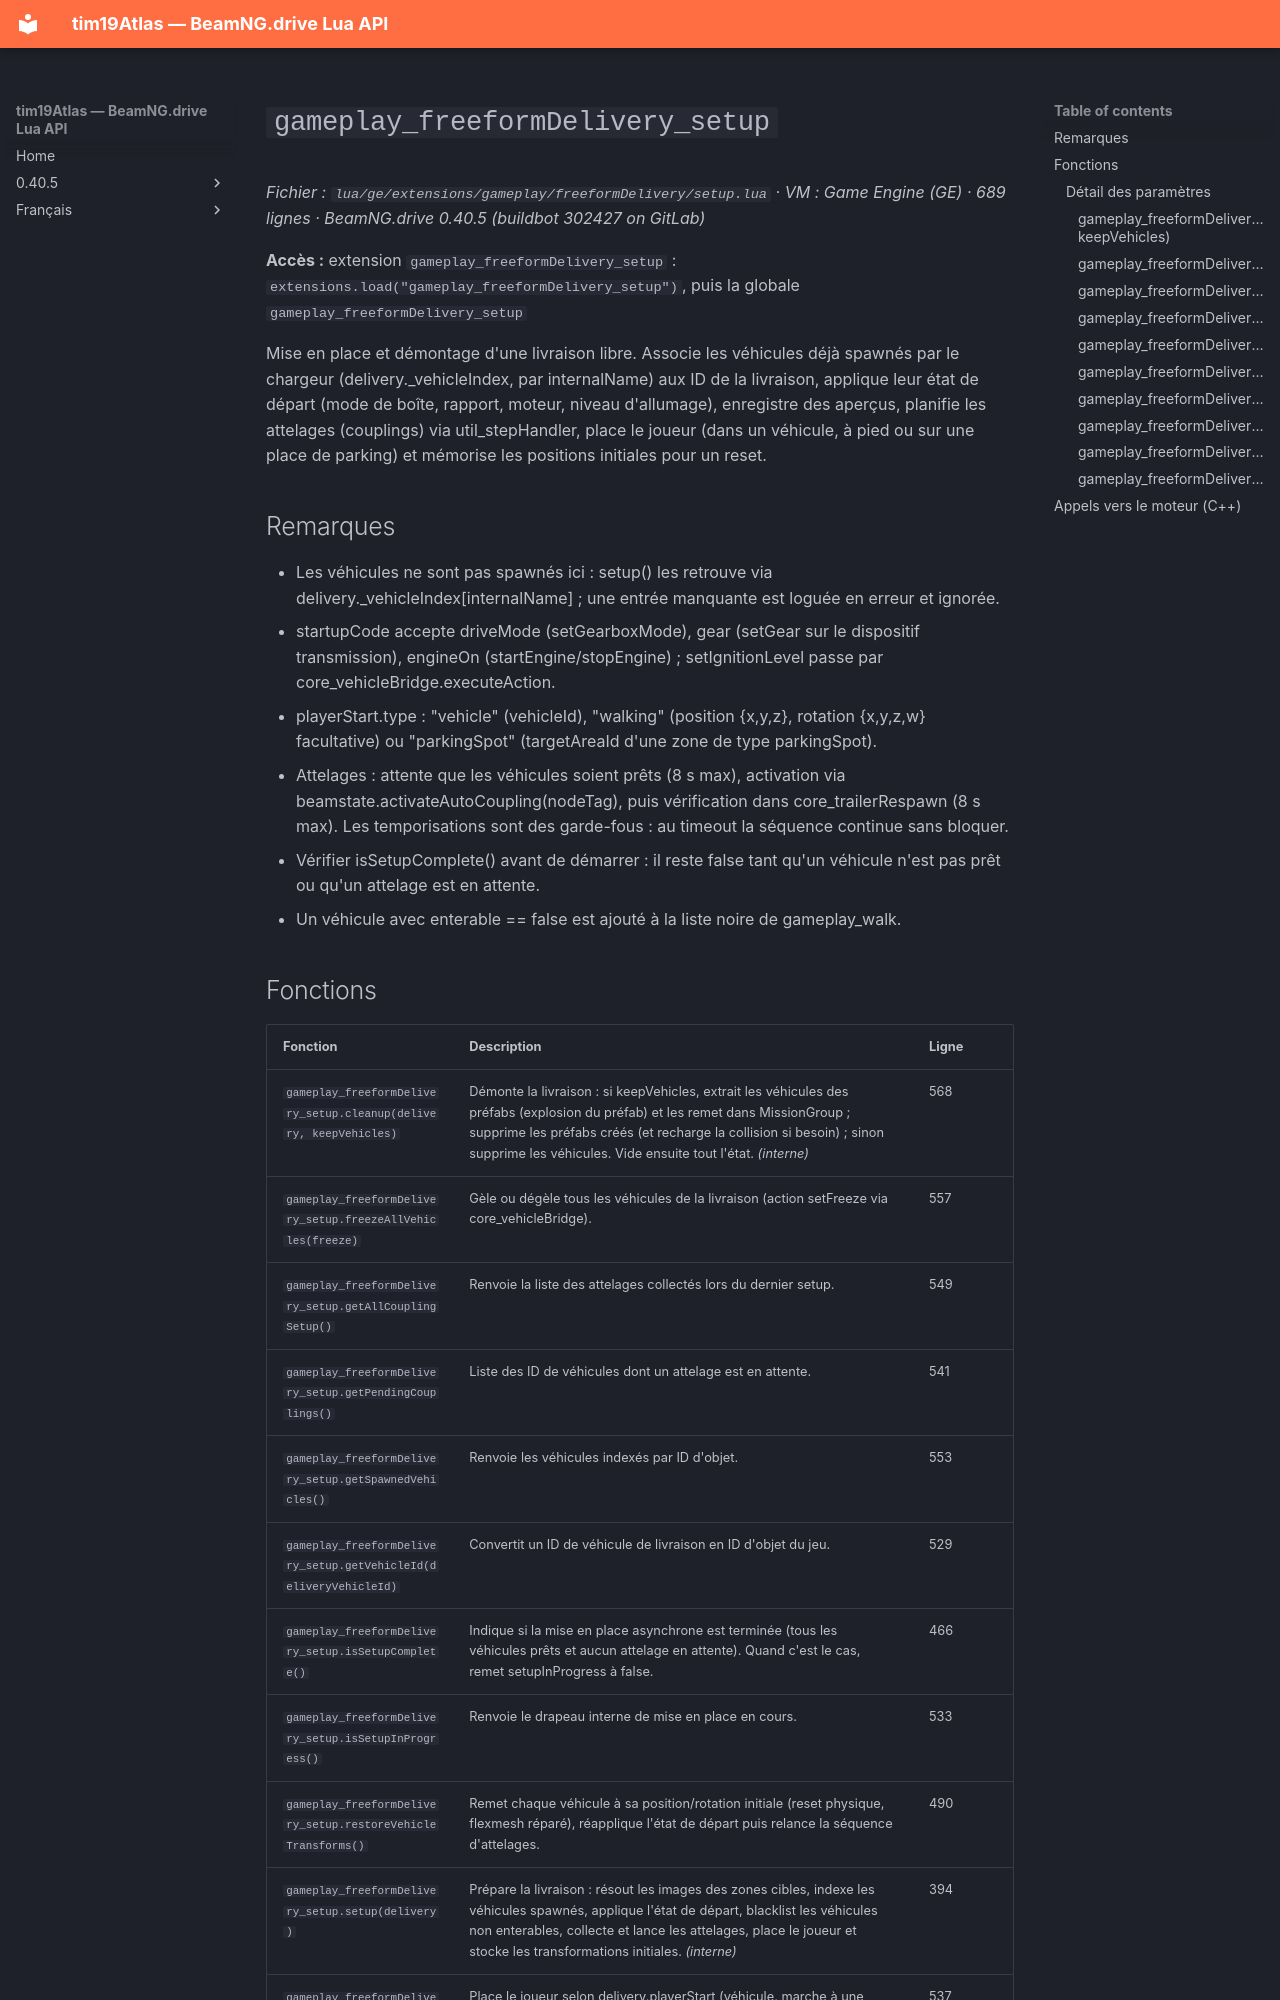

repository: Tim0219800/beamng-lua-atlas · page: fr/0.40.5/ge/extensions/gameplay/freeformDelivery/setup.html · generator: mkdocs

# `gameplay_freeformDelivery_setup`

*Fichier : `lua/ge/extensions/gameplay/freeformDelivery/setup.lua` · VM : Game Engine (GE) · 689 lignes · BeamNG.drive 0.40.5 (buildbot 302427 on GitLab)*

**Accès :** extension `gameplay_freeformDelivery_setup` : `extensions.load("gameplay_freeformDelivery_setup")`, puis la globale `gameplay_freeformDelivery_setup`

Mise en place et démontage d'une livraison libre. Associe les véhicules déjà spawnés par le chargeur (delivery._vehicleIndex, par internalName) aux ID de la livraison, applique leur état de départ (mode de boîte, rapport, moteur, niveau d'allumage), enregistre des aperçus, planifie les attelages (couplings) via util_stepHandler, place le joueur (dans un véhicule, à pied ou sur une place de parking) et mémorise les positions initiales pour un reset.

## Remarques

- Les véhicules ne sont pas spawnés ici : setup() les retrouve via delivery._vehicleIndex[internalName] ; une entrée manquante est loguée en erreur et ignorée.
- startupCode accepte driveMode (setGearboxMode), gear (setGear sur le dispositif transmission), engineOn (startEngine/stopEngine) ; setIgnitionLevel passe par core_vehicleBridge.executeAction.
- playerStart.type : "vehicle" (vehicleId), "walking" (position {x,y,z}, rotation {x,y,z,w} facultative) ou "parkingSpot" (targetAreaId d'une zone de type parkingSpot).
- Attelages : attente que les véhicules soient prêts (8 s max), activation via beamstate.activateAutoCoupling(nodeTag), puis vérification dans core_trailerRespawn (8 s max). Les temporisations sont des garde-fous : au timeout la séquence continue sans bloquer.
- Vérifier isSetupComplete() avant de démarrer : il reste false tant qu'un véhicule n'est pas prêt ou qu'un attelage est en attente.
- Un véhicule avec enterable == false est ajouté à la liste noire de gameplay_walk.
